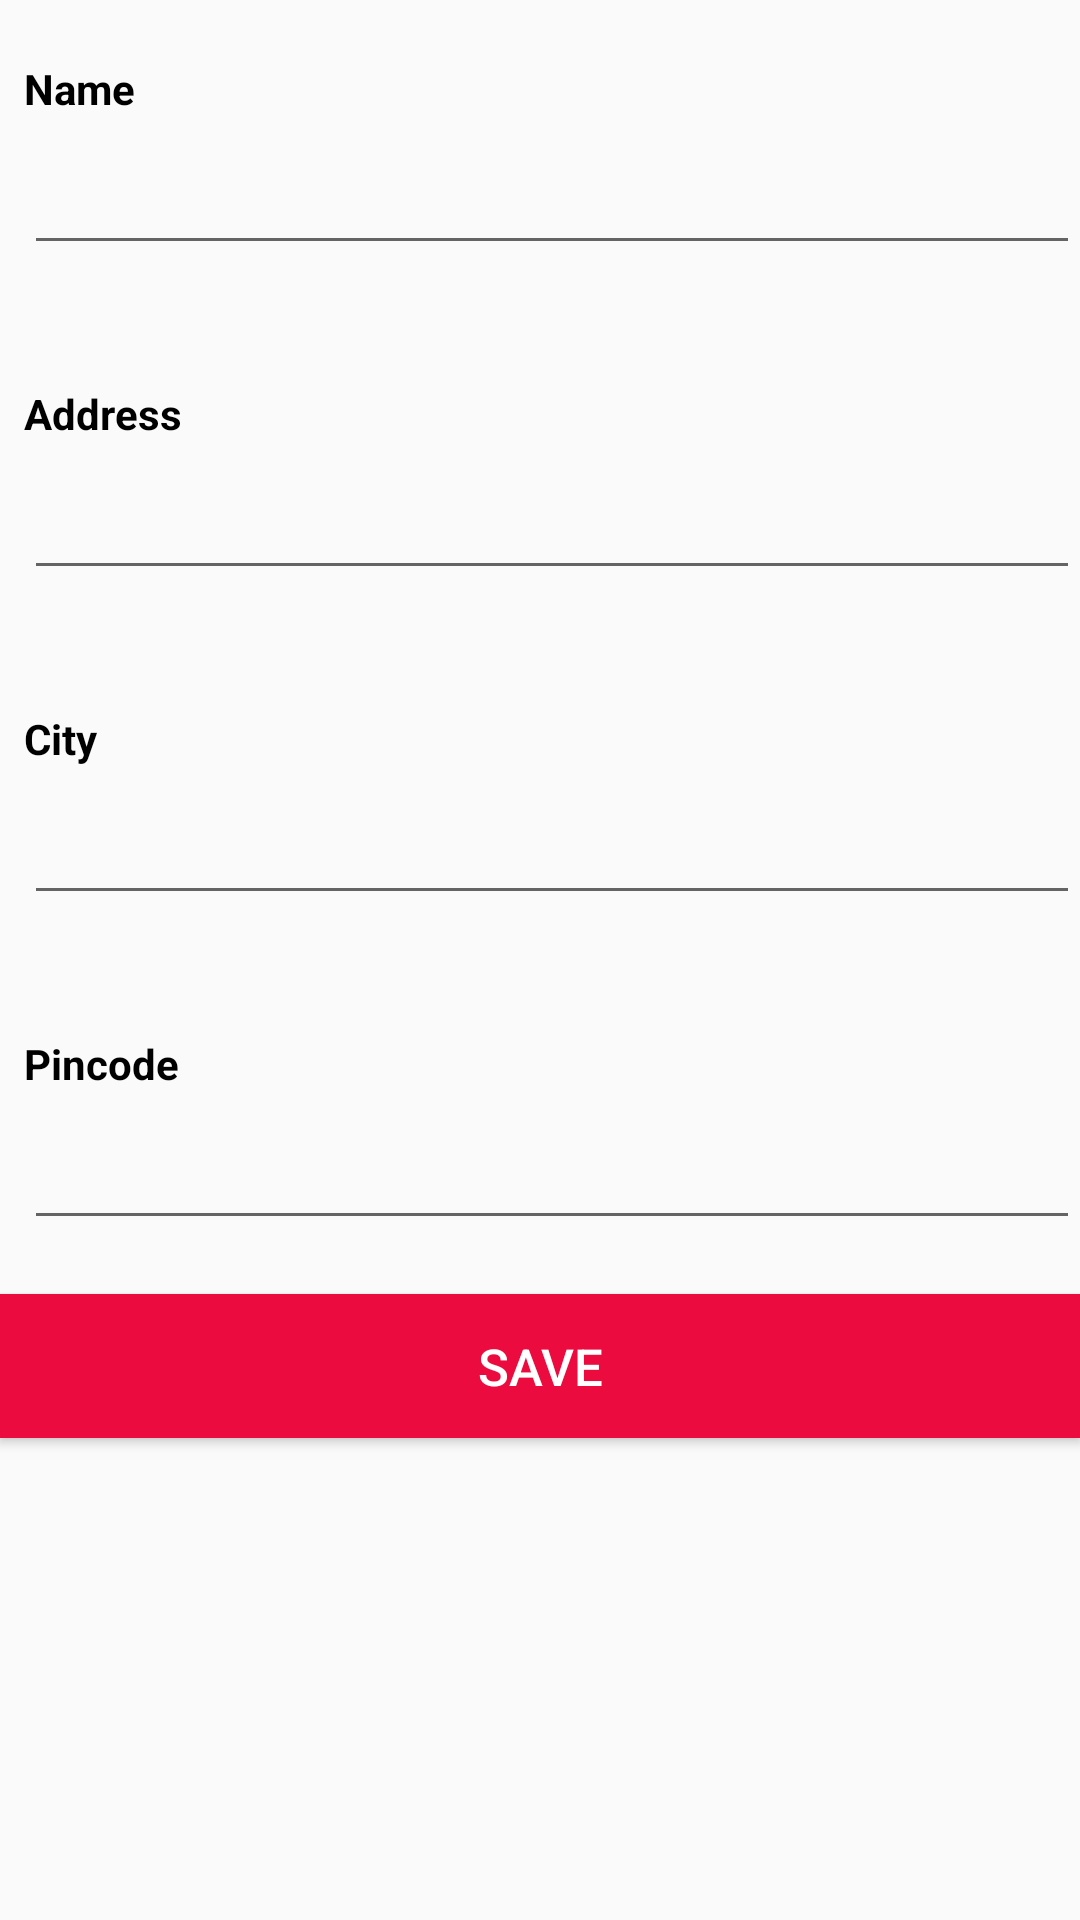

Reconstruct the res/layout file that produces this screen, plus the resources it refers to.
<!-- AndroidManifest.xml: application theme AppTheme -->
<!-- res/layout/content_add_shipping_address.xml -->
<?xml version="1.0" encoding="utf-8"?>
<LinearLayout
    xmlns:android="http://schemas.android.com/apk/res/android"
    xmlns:app="http://schemas.android.com/apk/res-auto"
    xmlns:tools="http://schemas.android.com/tools"
    android:layout_width="match_parent"
    android:layout_height="match_parent"
    app:layout_behavior="@string/appbar_scrolling_view_behavior"
    tools:context=".activity.AddShippingAddressActivity"
    android:orientation="vertical"
    tools:showIn="@layout/activity_add_shipping_address">

    <ScrollView
        android:id="@+id/scvAddAddress"
        android:layout_width="match_parent"
        android:layout_height="match_parent">

        <LinearLayout
            android:layout_width="match_parent"
            android:layout_height="wrap_content"
            android:orientation="vertical">

            <TextView
                android:layout_width="wrap_content"
                android:layout_height="wrap_content"
                android:layout_marginStart="8dp"
                android:layout_marginTop="20dp"
                android:text="Name"
                android:textColor="@color/colorBlack"
                android:textStyle="bold"
                app:layout_constraintStart_toStartOf="parent"/>

            <EditText
                android:id="@+id/txtShippingName"
                android:layout_width="match_parent"
                android:layout_height="wrap_content"
                android:layout_marginStart="8dp"
                android:layout_marginTop="8dp"
                android:layout_marginRight="8dp"
                android:layout_marginLeft="8dp"
                android:ems="10"
                android:inputType="textPersonName"
                android:editable="false"
                android:focusable="false"
                android:textColor="@color/colorBlack"/>


            <TextView
                android:layout_width="wrap_content"
                android:layout_height="wrap_content"
                android:layout_marginStart="8dp"
                android:layout_marginTop="40dp"
                android:text="Address"
                android:textColor="@color/colorBlack"
                android:textStyle="bold"
                app:layout_constraintStart_toStartOf="parent"/>

            <EditText
                android:id="@+id/txtShippingAddress"
                android:layout_width="match_parent"
                android:layout_height="wrap_content"
                android:layout_marginStart="8dp"
                android:layout_marginTop="8dp"
                android:layout_marginRight="8dp"
                android:layout_marginLeft="8dp"
                android:ems="10"
                android:inputType="textMultiLine"
                android:textColor="@color/colorBlack"/>

            <TextView
                android:layout_width="wrap_content"
                android:layout_height="wrap_content"
                android:layout_marginStart="8dp"
                android:layout_marginTop="40dp"
                android:text="City"
                android:textColor="@color/colorBlack"
                android:textStyle="bold"
                app:layout_constraintStart_toStartOf="parent"/>

            <EditText
                android:id="@+id/txtShippingCity"
                android:layout_width="match_parent"
                android:layout_height="wrap_content"
                android:layout_marginStart="8dp"
                android:layout_marginTop="8dp"
                android:layout_marginRight="8dp"
                android:layout_marginLeft="8dp"
                android:ems="10"
                android:inputType="text"
                android:textColor="@color/colorBlack"/>

            <TextView
                android:layout_width="wrap_content"
                android:layout_height="wrap_content"
                android:layout_marginStart="8dp"
                android:layout_marginTop="40dp"
                android:text="Pincode"
                android:textColor="@color/colorBlack"
                android:textStyle="bold"
                app:layout_constraintStart_toStartOf="parent"/>

            <EditText
                android:id="@+id/txtShippingPincode"
                android:layout_width="match_parent"
                android:layout_height="wrap_content"
                android:layout_marginStart="8dp"
                android:layout_marginTop="8dp"
                android:layout_marginRight="8dp"
                android:layout_marginLeft="8dp"
                android:ems="10"
                android:maxLength="6"
                android:inputType="number"
                android:textColor="@color/colorBlack"/>

            <Button
                android:id="@+id/btnShippingSave"
                android:layout_width="match_parent"
                android:layout_height="wrap_content"
                android:layout_marginTop="18dp"
                android:background="@color/colorBtnBg"
                android:text="save"
                android:textColor="@color/colorWhite"
                android:textSize="17sp"
                android:layout_marginBottom="16dp"
                app:layout_constraintTop_toBottomOf="@+id/update_email"
                tools:layout_editor_absoluteX="117dp" />

        </LinearLayout>

    </ScrollView>

</LinearLayout>
<!-- resources referenced by this layout -->
<resources>
  <color name="colorBlack">#000000</color>
  <color name="colorBtnBg">#EB0B3E</color>
  <color name="colorWhite">#ffffff</color>
  <style name="AppTheme" parent="Theme.AppCompat.Light.DarkActionBar">
          
          <item name="colorPrimary">@color/colorPrimary</item>
          <item name="colorPrimaryDark">@color/colorPrimaryDark</item>
          <item name="colorAccent">@color/colorAccent</item>
      </style>
  <color name="colorPrimary">#FFFCFB</color>
  <color name="colorPrimaryDark">#C4C2C1</color>
  <color name="colorAccent">#D81B60</color>
</resources>
